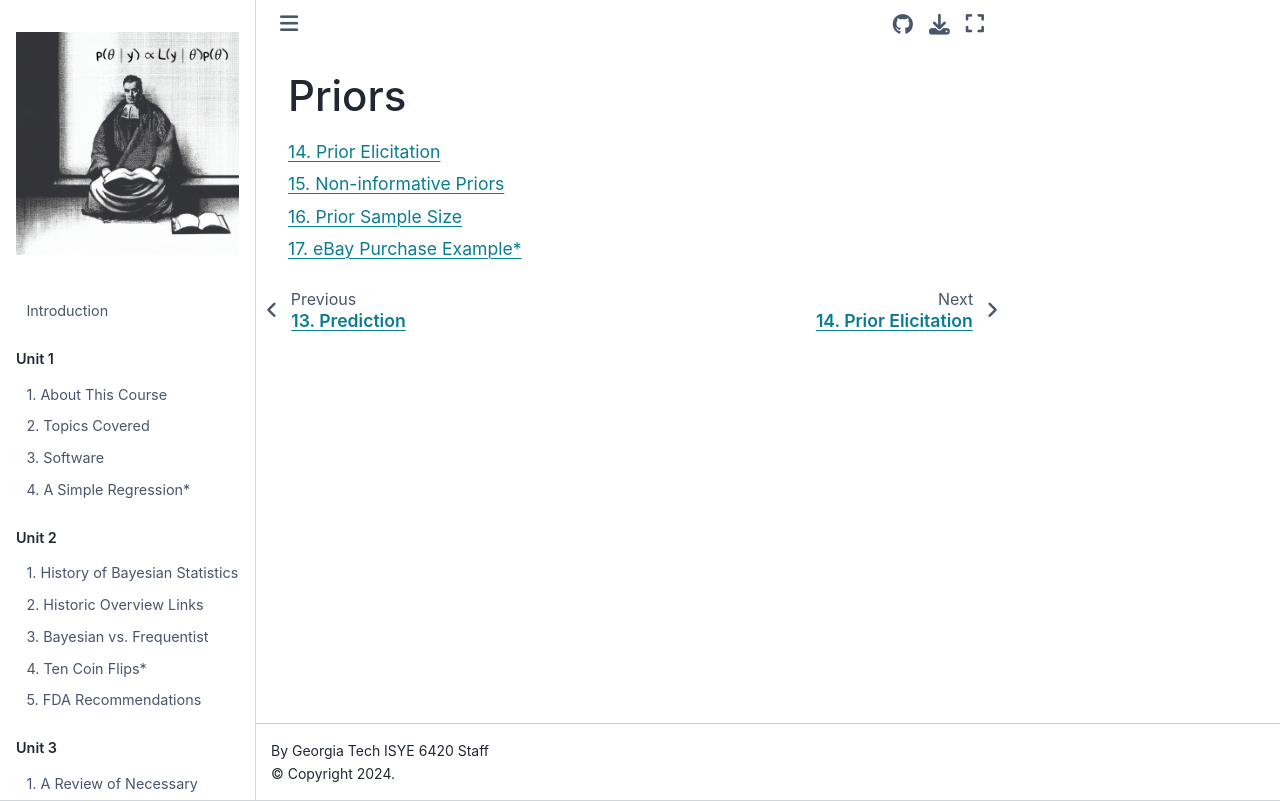

repository: areding/6420-pymc · page: unit4/priors.html · generator: jekyll

# Priors

```{tableofcontents}
```
